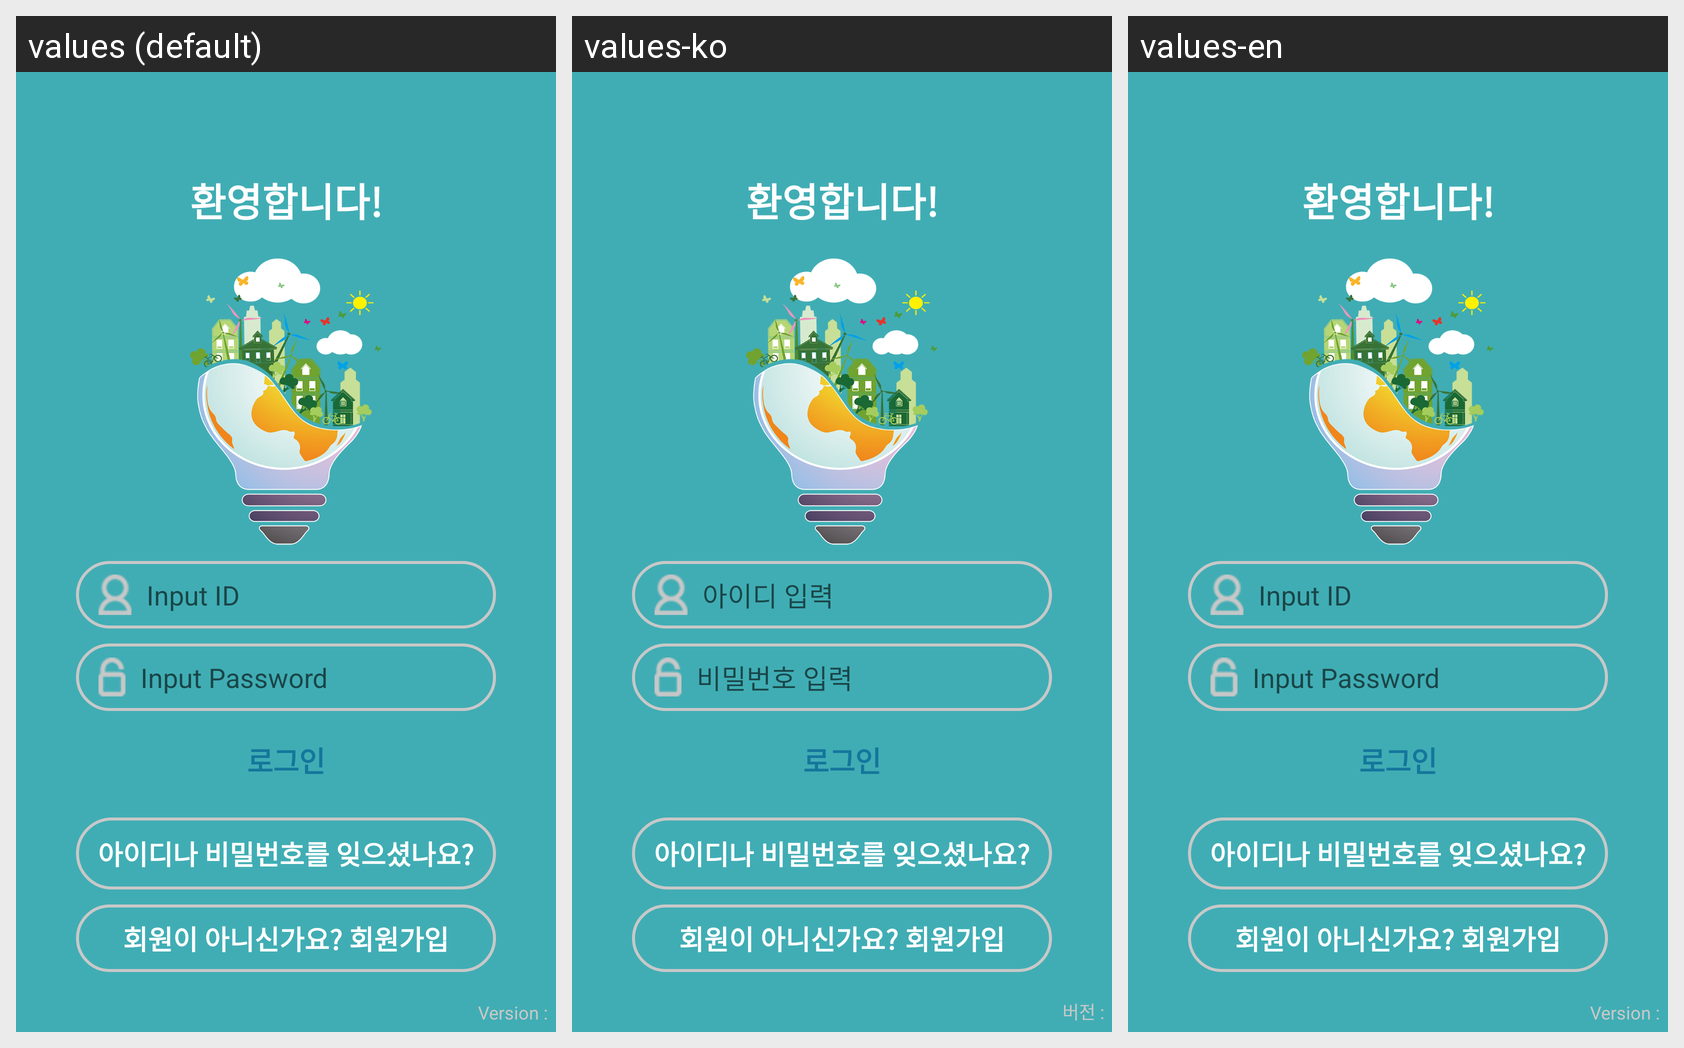

The same Android screen rendered under several of its app's locales, left to right. List the strings drawn on it with the default value and each locale's translation.
Android screen res/layout/activity_login.xml rendered under 3 locales, left to right: values (default), values-ko, values-en. Device: Nexus 5 (rendered at 1080×1920; each locale shown at half size, 540×960, under a caption strip naming it); theme AppTheme.NoActionBar.
Strings drawn on this screen, with the default value and each locale's value (text and hints the layout hard-codes, and strings that could not be matched under every locale, appear in the picture but are not listed):

hint_login_id
  values: Input ID
  values-ko: 아이디 입력
  values-en: Input ID

hint_login_pw
  values: Input Password
  values-ko: 비밀번호 입력
  values-en: Input Password

text_version
  values: Version :
  values-ko: 버전 :
  values-en: Version :
